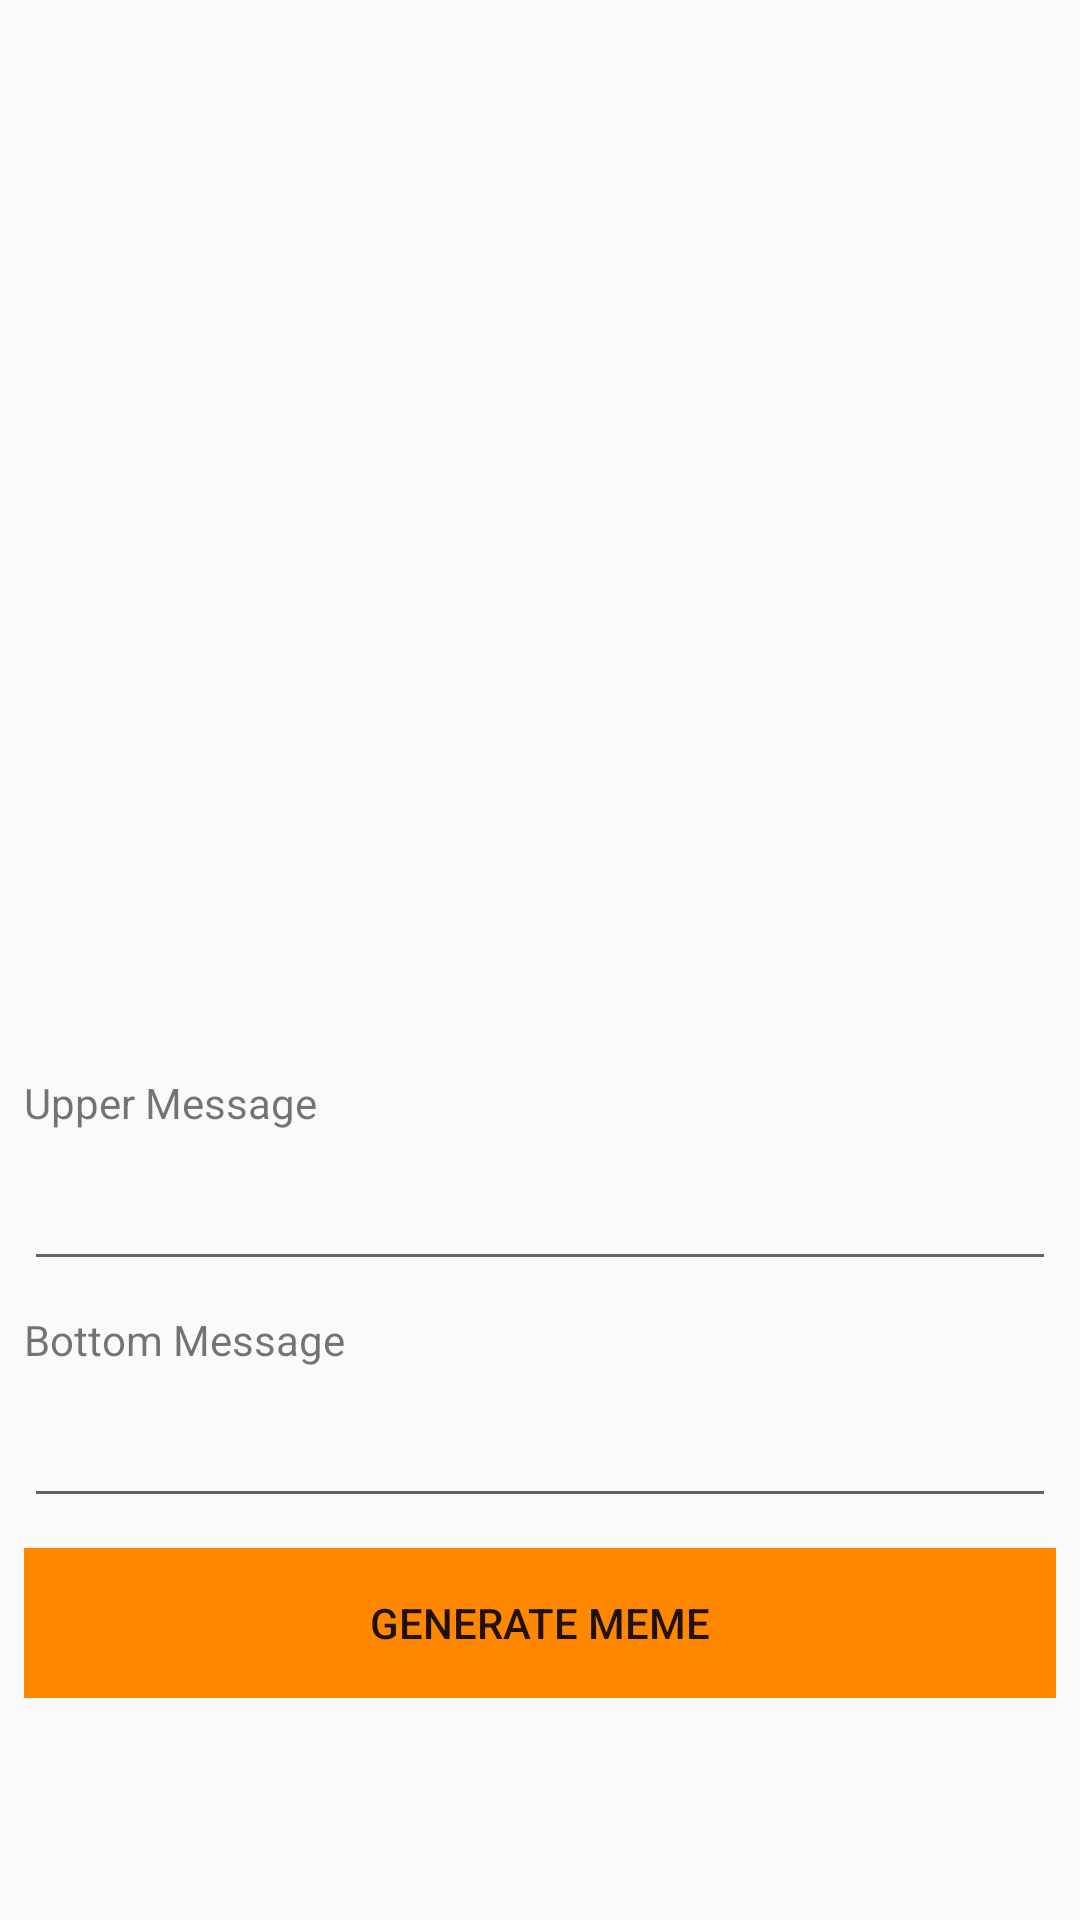

This screen was rendered from an Android layout file. Write that file and the resources it references.
<!-- AndroidManifest.xml: application theme AppTheme -->
<!-- res/layout/activity_meme_generation_actitivity.xml -->
<?xml version="1.0" encoding="utf-8"?>
<android.support.constraint.ConstraintLayout xmlns:android="http://schemas.android.com/apk/res/android"
    xmlns:tools="http://schemas.android.com/tools"
    android:layout_width="match_parent"
    android:layout_height="match_parent"
    tools:context=".Activties.MemeGenerationActivity">

    <ScrollView
        android:layout_width="match_parent"
        android:layout_height="match_parent">

        <FrameLayout xmlns:android="http://schemas.android.com/apk/res/android"
            android:layout_width="match_parent"
            android:layout_height="wrap_content">

            <LinearLayout
                android:layout_width="match_parent"
                android:layout_height="match_parent"
                android:layout_marginStart="8dp"
                android:layout_marginTop="8dp"
                android:layout_marginEnd="8dp"
                android:layout_marginBottom="8dp"
                android:orientation="vertical">

                <ImageView
                    android:id="@+id/memeGeneratorImageView"
                    android:layout_width="350dp"
                    android:layout_height="350dp"
                    android:layout_gravity="center_horizontal"
                    android:contentDescription="@string/contentDes_meme_preview" />

                <TextView
                    android:layout_width="match_parent"
                    android:layout_height="wrap_content"
                    android:text="@string/memeGeneratorUpperMessage"
                    android:labelFor="@id/memeGeneratorEditTextUpperMessage"/>

                <EditText
                    android:id="@+id/memeGeneratorEditTextUpperMessage"
                    android:layout_width="match_parent"
                    android:layout_height="50dp"
                    android:inputType="text"
                    android:importantForAutofill="no" />

                <TextView
                    android:layout_width="match_parent"
                    android:layout_height="wrap_content"
                    android:layout_marginTop="10dp"
                    android:text="@string/memeGeneratorBottomMessage"
                    android:labelFor="@id/memeGeneratorEditTextBottomMessage"/>

                <EditText
                    android:id="@+id/memeGeneratorEditTextBottomMessage"
                    android:layout_width="match_parent"
                    android:layout_height="50dp"
                    android:inputType="text"
                    android:importantForAutofill="no" />

                <Button
                    android:id="@+id/memeGeneratorButton"
                    android:layout_width="match_parent"
                    android:layout_height="50dp"
                    android:layout_marginTop="10dp"
                    android:background="@color/colorPrimary"
                    android:text="@string/memeGeneratorButton" />

            </LinearLayout>

            <TextView
                android:id="@+id/memeGeneratorTextViewUpperMessage"
                android:gravity="center"
                android:layout_marginTop="75dp"
                android:layout_marginStart="8dp"
                android:layout_marginEnd="8dp"
                android:layout_width="match_parent"
                android:layout_height="50dp"
                android:textSize="30sp"
                android:textColor="@color/colorMemes"
                android:shadowColor="#000000"
                android:shadowDx="1"
                android:shadowDy="1"
                android:shadowRadius="1" />

            <TextView
                android:id="@+id/memeGeneratorTextViewBottomMessage"
                android:gravity="center"
                android:layout_marginTop="250dp"
                android:layout_marginStart="8dp"
                android:layout_marginEnd="8dp"
                android:layout_width="match_parent"
                android:layout_height="50dp"
                android:textSize="30sp"
                android:textColor="@color/colorMemes"
                android:shadowColor="#000000"
                android:shadowDx="1"
                android:shadowDy="1"
                android:shadowRadius="1" />

        </FrameLayout>

    </ScrollView>

</android.support.constraint.ConstraintLayout>
<!-- resources referenced by this layout -->
<resources>
  <color name="colorMemes">#FFFFFF</color>
  <color name="colorPrimary">#ff8800</color>
  <string name="contentDes_meme_preview">Meme Preview</string>
  <string name="memeGeneratorBottomMessage">Bottom Message</string>
  <string name="memeGeneratorButton">Generate Meme</string>
  <string name="memeGeneratorUpperMessage">Upper Message</string>
  <style name="AppTheme" parent="Theme.AppCompat.Light.DarkActionBar">
          
          <item name="colorPrimary">@color/colorPrimary</item>
          <item name="colorPrimaryDark">@color/colorPrimaryDark</item>
          <item name="colorAccent">@color/colorAccent</item>
      </style>
  <color name="colorPrimaryDark">#ff5e00</color>
  <color name="colorAccent">#ff5e00</color>
</resources>
